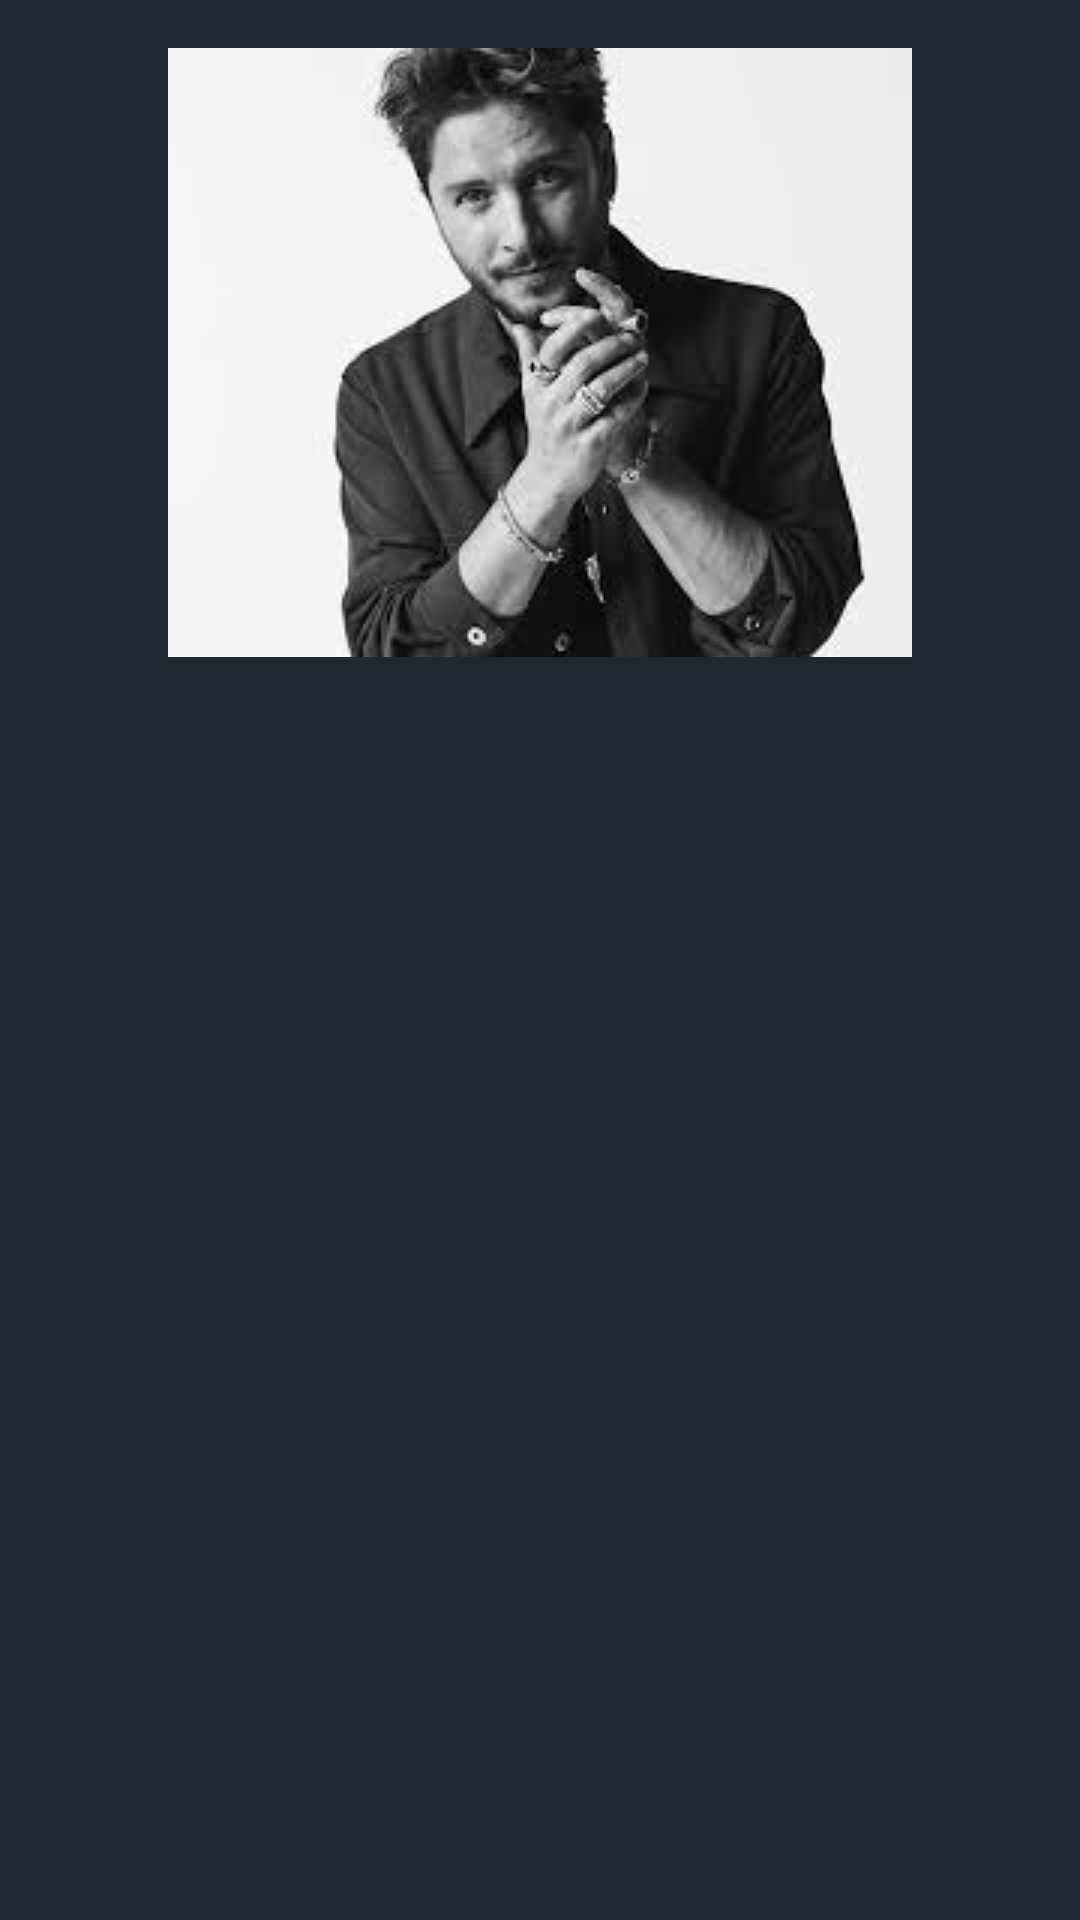

Write the Android layout XML for this screen, with the resource values it uses.
<!-- AndroidManifest.xml: application theme Theme.Artistik -->
<!-- res/layout/activity_carrasco.xml -->
<?xml version="1.0" encoding="utf-8"?>
<androidx.constraintlayout.widget.ConstraintLayout xmlns:android="http://schemas.android.com/apk/res/android"
    xmlns:app="http://schemas.android.com/apk/res-auto"
    xmlns:tools="http://schemas.android.com/tools"
    android:layout_width="match_parent"
    android:layout_height="match_parent"
    android:background="#202732"
    tools:context=".CarrascoActivity">

    <LinearLayout
        android:layout_width="match_parent"
        android:layout_height="match_parent"
        android:layout_marginStart="16dp"
        android:layout_marginTop="16dp"
        android:layout_marginEnd="16dp"
        android:layout_marginBottom="16dp"
        android:orientation="vertical"
        app:layout_constraintBottom_toBottomOf="parent"
        app:layout_constraintEnd_toEndOf="parent"
        app:layout_constraintStart_toStartOf="parent"
        app:layout_constraintTop_toTopOf="parent">

        <ImageView
            android:id="@+id/imageView2"
            android:layout_width="match_parent"
            android:layout_height="wrap_content"
            app:srcCompat="@drawable/carrasco" />

        <Space
            android:layout_width="match_parent"
            android:layout_height="50dp" />
    </LinearLayout>
    <LinearLayout
        android:id="@+id/llCarrascoEvents"
        android:layout_width="match_parent"
        android:layout_height="match_parent"
        android:layout_marginStart="16dp"
        android:layout_marginTop="16dp"
        android:layout_marginEnd="16dp"
        android:layout_marginBottom="16dp"
        android:orientation="vertical"
        app:layout_constraintBottom_toBottomOf="parent"
        app:layout_constraintEnd_toEndOf="parent"
        app:layout_constraintStart_toStartOf="parent"
        app:layout_constraintTop_toTopOf="parent">

        <ImageView
            android:id="@+id/imageView1"
            android:layout_width="match_parent"
            android:layout_height="wrap_content"
            app:srcCompat="@drawable/carrasco" />
    </LinearLayout>

        
</androidx.constraintlayout.widget.ConstraintLayout>
<!-- resources referenced by this layout -->
<resources>
  <color name="white">#FFFFFFFF</color>
  <!-- drawable carrasco: jpg bitmap (drawable-v24, 6072 bytes) -->
  <style name="Theme.Artistik" parent="Theme.MaterialComponents.DayNight.DarkActionBar">
          
          <item name="colorPrimary">@color/purple_500</item>
          <item name="colorPrimaryVariant">@color/purple_700</item>
          <item name="colorOnPrimary">@color/white</item>
          
          <item name="colorSecondary">@color/teal_200</item>
          <item name="colorSecondaryVariant">@color/teal_700</item>
          <item name="colorOnSecondary">@color/black</item>
          
          <item name="android:statusBarColor" tools:targetApi="l">?attr/colorPrimaryVariant</item>
          
      </style>
  <color name="purple_500">#FF6200EE</color>
  <color name="purple_700">#FF3700B3</color>
  <color name="teal_200">#FF03DAC5</color>
  <color name="teal_700">#FF018786</color>
  <color name="black">#FF000000</color>
</resources>
